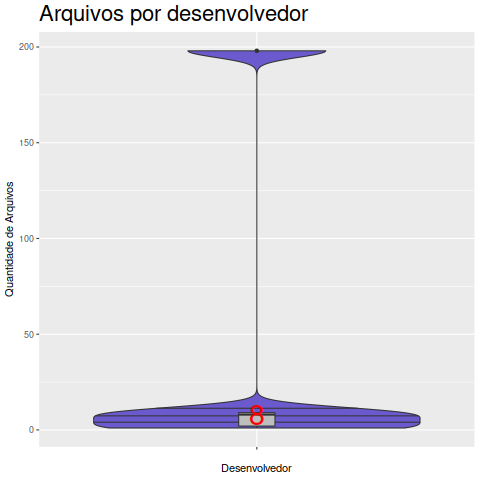

Source data for this figure (header and first rows):
Desenvolvedor, Arquivo
Andrew J. Schorr, 8
Arnold D. Robbins, 198
John Haque, 9
John Malmberg, 2
Juan Manuel Guerrero, 1
